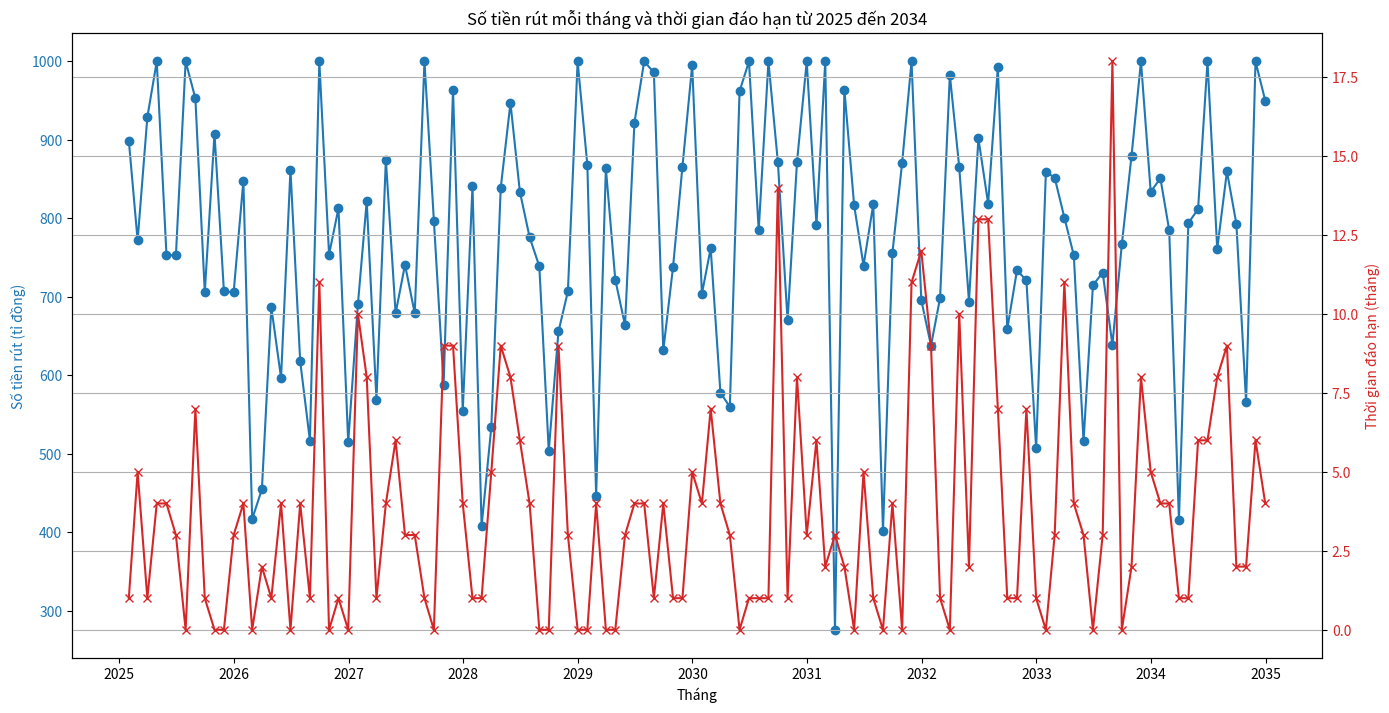
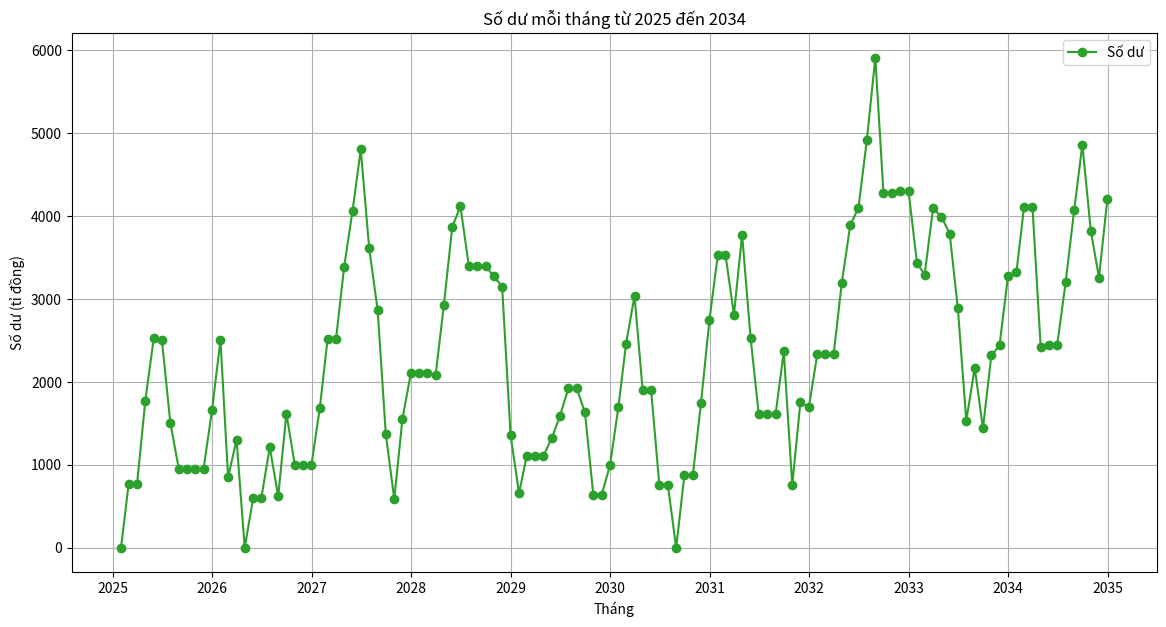

Recreate these plots in Python, in order.
import numpy as np
import pandas as pd
import matplotlib.pyplot as plt

# Thiết lập các thông số của mô hình
mu = 800  # Kỳ vọng số tiền rút mỗi lần (tỉ đồng)
sigma = 200  # Độ lệch chuẩn số tiền rút mỗi lần (tỉ đồng)
lambda_rate = 1 / 3  # Tỷ lệ của phân phối mũ (kỳ vọng thời gian đáo hạn là 3 tháng)
annual_interest_rate = 0.029  # Lãi suất cố định hàng năm
monthly_interest_rate = (1 + annual_interest_rate)**(1/12) - 1  # Lãi suất cố định mỗi tháng
months = 120  # Số tháng từ tháng 1/2025 đến tháng 12/2034

# Mô phỏng số tiền rút mỗi lần và thời gian đáo hạn
np.random.seed(42)  # Để đảm bảo tính tái lập
withdrawals = np.random.normal(mu, sigma, months).astype(int)
durations = np.random.exponential(scale=1/lambda_rate + 1, size=months).astype(int)

# Giới hạn số tiền rút không quá 1000 tỉ đồng
withdrawals = np.clip(withdrawals, 0, 1000)

# Tạo DataFrame từ dữ liệu mô phỏng
df = pd.DataFrame({
    'Tháng': pd.date_range(start='2025-01-01', periods=months, freq='ME'),
    'Số tiền rút (tỉ đồng)': withdrawals,
    'Thời gian đáo hạn (tháng)': durations
})

# Xuất bảng mô phỏng số tiền rút mỗi lần và thời gian đáo hạn
print("Bảng Mô phỏng số tiền rút mỗi lần và thời gian đáo hạn:")
print(df)

# Tính toán tổng chi phí lãi suất
total_interest = 0
balance = 0

# Lưu trữ lịch sử số dư và thời gian đáo hạn
balance_history = []

# Lưu trữ thông tin cập nhật mỗi tháng
monthly_update = []

# Hệ số dao động nhỏ cho lãi suất hàng năm (±5%)
fluctuation_factor = 0.05

for month in range(months):
    # Rút tiền vào đầu tháng
    balance += withdrawals[month]
    balance_history.append((withdrawals[month], durations[month]))

    # Cập nhật và trả nợ theo thời gian đáo hạn
    new_balance_history = []
    for amount, duration in balance_history:
        if duration <= 1:
            balance -= amount  # Trả nợ nếu đáo hạn
        else:
            new_balance_history.append((amount, duration - 1))
    balance_history = new_balance_history

    # Điều chỉnh lãi suất hàng năm với dao động nhỏ
    fluctuation = np.random.uniform(-fluctuation_factor, fluctuation_factor)
    current_annual_interest_rate = annual_interest_rate * (1 + fluctuation)

    interest = (1+current_annual_interest_rate)**(1/ 12)-1  # Tính lãi hàng tháng
    total_interest += interest

    # Lưu trữ thông tin cập nhật mỗi tháng
    monthly_update.append({
        'Tháng': df['Tháng'][month],
        'Số dư': balance,
        'Lãi suất hàng tháng': interest,
        'Lãi suất hàng năm': current_annual_interest_rate
    })

print(f'\nTổng chi phí lãi suất trong {months} tháng: {total_interest:.2f} tỉ đồng')

# Tạo DataFrame từ thông tin cập nhật mỗi tháng
df_update = pd.DataFrame(monthly_update)

# Xuất bảng cập nhật các tháng
print("\nBảng cập nhật các tháng:")
print(df_update)

# Vẽ biểu đồ số tiền rút mỗi tháng và thời gian đáo hạn
fig, ax1 = plt.subplots(figsize=(14, 7))

ax1.set_xlabel('Tháng')
ax1.set_ylabel('Số tiền rút (tỉ đồng)', color='tab:blue')
ax1.plot(df['Tháng'], df['Số tiền rút (tỉ đồng)'], marker='o', color='tab:blue', label='Số tiền rút')
ax1.tick_params(axis='y', labelcolor='tab:blue')

ax2 = ax1.twinx()
ax2.set_ylabel('Thời gian đáo hạn (tháng)', color='tab:red')
ax2.plot(df['Tháng'], df['Thời gian đáo hạn (tháng)'], marker='x', color='tab:red', label='Thời gian đáo hạn')
ax2.tick_params(axis='y', labelcolor='tab:red')

fig.tight_layout()
plt.title('Số tiền rút mỗi tháng và thời gian đáo hạn từ 2025 đến 2034')
plt.grid(True)
plt.show()

# Vẽ biểu đồ số dư mỗi tháng
plt.figure(figsize=(14, 7))
plt.plot(df_update['Tháng'], df_update['Số dư'], marker='o', color='tab:green', label='Số dư')
plt.xlabel('Tháng')
plt.ylabel('Số dư (tỉ đồng)')
plt.title('Số dư mỗi tháng từ 2025 đến 2034')
plt.grid(True)
plt.legend()
plt.show()
